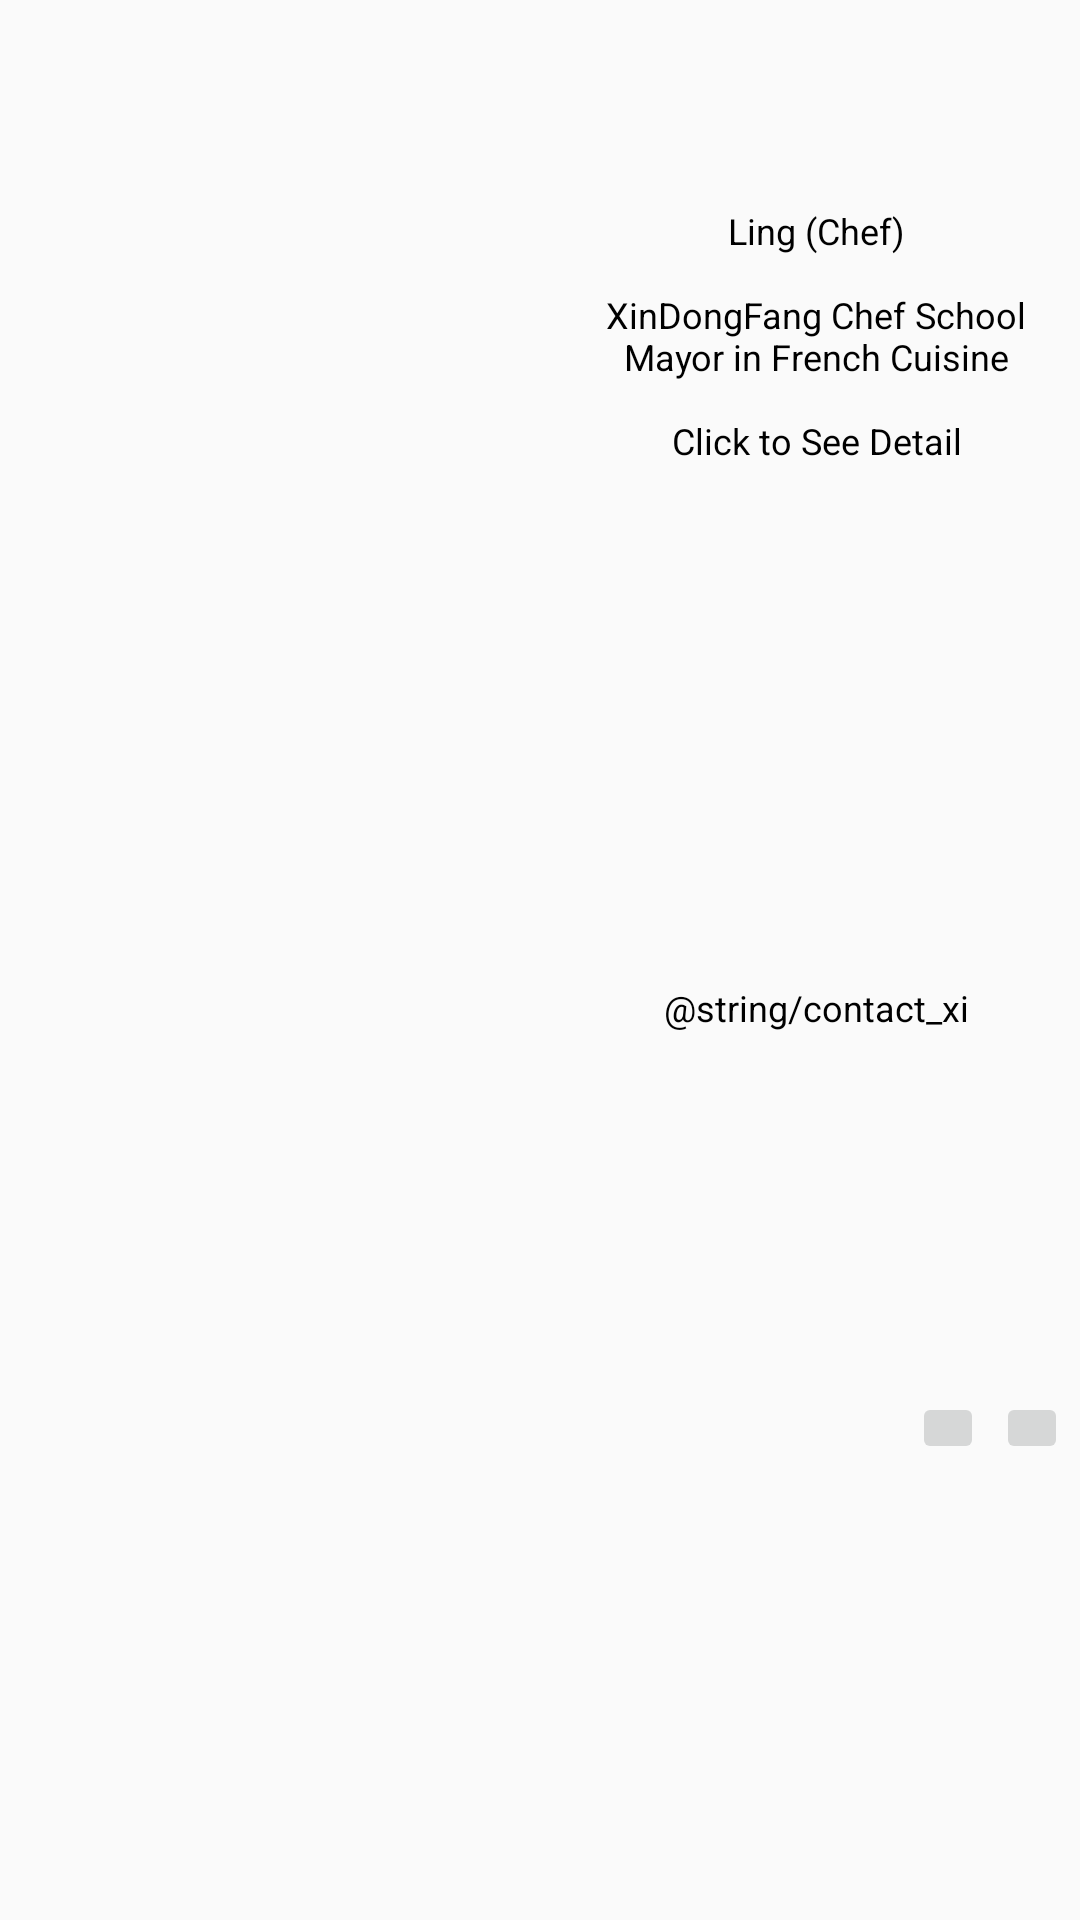

Reconstruct the res/layout file that produces this screen, plus the resources it refers to.
<!-- AndroidManifest.xml: application theme AppTheme -->
<!-- res/layout/fragment_contact.xml -->
<?xml version="1.0" encoding="utf-8"?>
<ScrollView
    xmlns:android="http://schemas.android.com/apk/res/android"
    xmlns:tools="http://schemas.android.com/tools"
    tools:context=".MainActivity$ContactFragment"
    android:layout_width="fill_parent"
    android:layout_height="match_parent">

<LinearLayout
    android:orientation="vertical"
    android:layout_width="match_parent"
    android:layout_height="wrap_content" >

    <RelativeLayout
        android:layout_width="match_parent"
        android:layout_height="@dimen/contact_button_height"
        android:layout_marginLeft="@dimen/contact_button_margin"
        android:layout_marginRight="@dimen/contact_button_margin"
        android:layout_marginTop="@dimen/contact_button_margin"
        android:layout_marginBottom="@dimen/contact_button_margin"
        android:layout_gravity="center_horizontal">

        <LinearLayout
            android:orientation="horizontal"
            android:layout_width="fill_parent"
            android:layout_height="fill_parent"
            android:id="@+id/layout_ling">

            <ImageView
                android:layout_width="@dimen/contact_image_dimen"
                android:layout_height="@dimen/contact_image_dimen"
                android:id="@+id/imageView_contact_ling"
                android:layout_gravity="center_vertical"/>

            <TextView
                android:layout_width="fill_parent"
                android:layout_height="fill_parent"
                android:layout_marginLeft="8dp"
                android:textSize="12sp"
                android:text="@string/contact_ling"
                android:id="@+id/textView_contact_ling"
                android:gravity="center"
                android:textColor="#FF000000"/>

        </LinearLayout>

        <ImageButton
            android:layout_width="match_parent"
            android:layout_height="match_parent"
            android:id="@+id/imageButton_contact_ling"
            android:background="#00FFFFFF"
            android:visibility="visible" />

    </RelativeLayout>

    <RelativeLayout
        android:layout_width="match_parent"
        android:layout_height="@dimen/contact_button_height"
        android:layout_marginLeft="@dimen/contact_button_margin"
        android:layout_marginRight="@dimen/contact_button_margin"
        android:layout_marginTop="@dimen/contact_button_margin"
        android:layout_marginBottom="@dimen/contact_button_margin"
        android:layout_gravity="center_horizontal">

        <LinearLayout
            android:orientation="horizontal"
            android:layout_width="fill_parent"
            android:layout_height="fill_parent"
            android:id="@+id/layout_xi">

            <ImageView
                android:layout_width="@dimen/contact_image_dimen"
                android:layout_height="@dimen/contact_image_dimen"
                android:id="@+id/imageView_contact_xi"
                android:layout_gravity="center_vertical"/>

            <TextView
                android:layout_width="fill_parent"
                android:layout_height="fill_parent"
                android:layout_marginLeft="8dp"
                android:textSize="12sp"
                android:text="@string/contact_xi"
                android:id="@+id/textView_contact_xi"
                android:gravity="center"
                android:textColor="#FF000000"/>

        </LinearLayout>

        <ImageButton
            android:layout_width="match_parent"
            android:layout_height="match_parent"
            android:id="@+id/imageButton_contact_xi"
            android:visibility="invisible" />

    </RelativeLayout>

    <LinearLayout
        android:orientation="horizontal"
        android:layout_width="wrap_content"
        android:layout_height="wrap_content"
        android:layout_gravity="end"
        android:layout_marginTop="@dimen/contact_button_margin"
        android:layout_marginBottom="@dimen/social_media_icon_margin"
        android:layout_marginEnd="@dimen/social_media_icon_margin">
        <ImageButton
            android:layout_width="@dimen/social_media_icon_weight"
            android:layout_height="@dimen/social_media_icon_weight"
            android:id="@+id/imageButton_contact_facebook"/>

        <ImageButton
            android:layout_width="@dimen/social_media_icon_weight"
            android:layout_height="@dimen/social_media_icon_weight"
            android:id="@+id/imageButton_contact_twitter"
            android:layout_marginStart="@dimen/social_media_icon_margin" />

    </LinearLayout>

</LinearLayout>

</ScrollView>
<!-- resources referenced by this layout -->
<resources>
  <dimen name="contact_button_height">192dp</dimen>
  <dimen name="contact_button_margin">16dp</dimen>
  <dimen name="contact_image_dimen">176dp</dimen>
  <dimen name="social_media_icon_margin">4dp</dimen>
  <dimen name="social_media_icon_weight">24dp</dimen>
  <string name="contact_ling">Ling (Chef)\n\nXinDongFang Chef School\nMayor in French Cuisine\n\nClick to See Detail</string>
  <style name="AppTheme" parent="Theme.AppCompat.Light.DarkActionBar">
          
      </style>
</resources>
